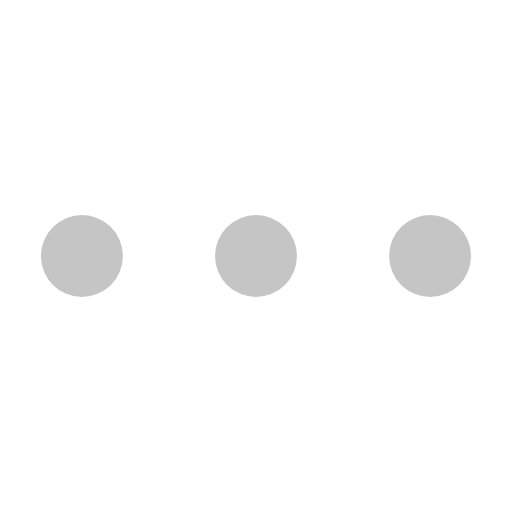
t = 0.00 s
t = 0.24 s: frame unchanged from t = 0.00 s, image omitted
t = 0.53 s: frame unchanged from t = 0.00 s, image omitted
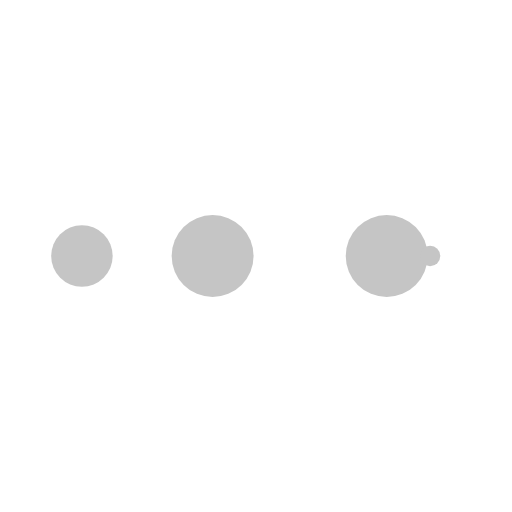
t = 0.77 s
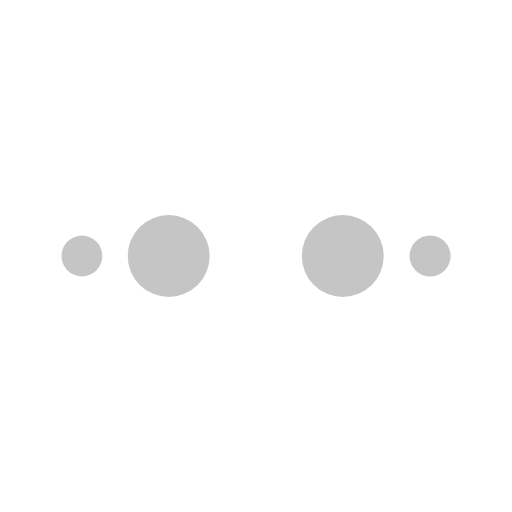
t = 1.06 s
t = 1.30 s: frame unchanged from t = 0.00 s, image omitted

The animated SVG that drew these frames (rendered in a browser with its animation timeline set to each time). Animation: 50 SMIL elements (animate=50); one cycle of 1.30 s.

<svg width="82px" height="82px" xmlns="http://www.w3.org/2000/svg" viewBox="0 0 100 100" preserveAspectRatio="xMidYMid" class="uil-ellipsis">
    <circle cx="16" cy="50" r="8" fill="#c5c5c5" transform="rotate(0 50 50)">
        <animate id="anir11" attributeName="r" from="0" to="8" begin="0s;anir14.end" dur="0.1625s" fill="freeze"></animate>
        <animate id="anir12" attributeName="r" from="8" to="8" begin="anir11.end" dur="0.8125s" fill="freeze"></animate>
        <animate id="anir13" attributeName="r" from="8" to="0" begin="anir12.end" dur="0.1625s" fill="freeze"></animate>
        <animate id="anir14" attributeName="r" from="0" to="0" begin="anir13.end" dur="0.1625s" fill="freeze"></animate>
        <animate id="anix11" attributeName="cx" from="16" to="16" begin="0s;anix18.end" dur="0.1625s" fill="freeze"></animate>
        <animate id="anix12" attributeName="cx" from="16" to="16" begin="anix11.end" dur="0.1625s" fill="freeze"></animate>
        <animate id="anix13" attributeName="cx" from="16" to="50" begin="anix12.end" dur="0.1625s" fill="freeze"></animate>
        <animate id="anix14" attributeName="cx" from="50" to="50" begin="anix13.end" dur="0.1625s" fill="freeze"></animate>
        <animate id="anix8" attributeName="cx" from="50" to="84" begin="anix14.end" dur="0.1625s" fill="freeze"></animate>
        <animate id="anix16" attributeName="cx" from="84" to="84" begin="anix8.end" dur="0.1625s" fill="freeze"></animate>
        <animate id="anix17" attributeName="cx" from="84" to="84" begin="anix16.end" dur="0.1625s" fill="freeze"></animate>
        <animate id="anix18" attributeName="cx" from="84" to="16" begin="anix17.end" dur="0.1625s" fill="freeze"></animate>
    </circle>
    <circle cx="50" cy="50" r="8" fill="#c5c5c5" transform="rotate(0 50 50)">
        <animate id="anir21" attributeName="r" from="8" to="8" begin="0s;anir25.end" dur="0.65s" fill="freeze"></animate>
        <animate id="anir22" attributeName="r" from="8" to="0" begin="anir21.end" dur="0.1625s" fill="freeze"></animate>
        <animate id="anir23" attributeName="r" from="0" to="0" begin="anir22.end" dur="0.1625s" fill="freeze"></animate>
        <animate id="anir24" attributeName="r" from="0" to="8" begin="anir23.end" dur="0.1625s" fill="freeze"></animate>
        <animate id="anir25" attributeName="r" from="8" to="8" begin="anir24.end" dur="0.1625s" fill="freeze"></animate>
        <animate id="anix21" attributeName="cx" from="16" to="50" begin="0s;anix28.end" dur="0.1625s" fill="freeze"></animate>
        <animate id="anix22" attributeName="cx" from="50" to="50" begin="anix21.end" dur="0.1625s" fill="freeze"></animate>
        <animate id="anix23" attributeName="cx" from="50" to="84" begin="anix22.end" dur="0.1625s" fill="freeze"></animate>
        <animate id="anix24" attributeName="cx" from="84" to="84" begin="anix23.end" dur="0.1625s" fill="freeze"></animate>
        <animate id="anix25" attributeName="cx" from="84" to="84" begin="anix24.end" dur="0.1625s" fill="freeze"></animate>
        <animate id="anix26" attributeName="cx" from="84" to="16" begin="anix25.end" dur="0.1625s" fill="freeze"></animate>
        <animate id="anix27" attributeName="cx" from="16" to="16" begin="anix26.end" dur="0.1625s" fill="freeze"></animate>
        <animate id="anix28" attributeName="cx" from="16" to="16" begin="anix27.end" dur="0.1625s" fill="freeze"></animate>
    </circle>
    <circle cx="84" cy="50" r="8" fill="#c5c5c5" transform="rotate(0 50 50)">
        <animate id="anir31" attributeName="r" from="8" to="8" begin="0s;anir35.end" dur="0.325s" fill="freeze"></animate>
        <animate id="anir32" attributeName="r" from="8" to="0" begin="anir31.end" dur="0.1625s" fill="freeze"></animate>
        <animate id="anir33" attributeName="r" from="0" to="0" begin="anir32.end" dur="0.1625s" fill="freeze"></animate>
        <animate id="anir34" attributeName="r" from="0" to="8" begin="anir33.end" dur="0.1625s" fill="freeze"></animate>
        <animate id="anir35" attributeName="r" from="8" to="8" begin="anir34.end" dur="0.48750000000000004s" fill="freeze"></animate>
        <animate id="anix31" attributeName="cx" from="50" to="84" begin="0s;anix38.end" dur="0.1625s" fill="freeze"></animate>
        <animate id="anix32" attributeName="cx" from="84" to="84" begin="anix31.end" dur="0.1625s" fill="freeze"></animate>
        <animate id="anix33" attributeName="cx" from="84" to="84" begin="anix32.end" dur="0.1625s" fill="freeze"></animate>
        <animate id="anix34" attributeName="cx" from="84" to="16" begin="anix33.end" dur="0.1625s" fill="freeze"></animate>
        <animate id="anix35" attributeName="cx" from="16" to="16" begin="anix34.end" dur="0.1625s" fill="freeze"></animate>
        <animate id="anix36" attributeName="cx" from="16" to="16" begin="anix35.end" dur="0.1625s" fill="freeze"></animate>
        <animate id="anix37" attributeName="cx" from="16" to="50" begin="anix36.end" dur="0.1625s" fill="freeze"></animate>
        <animate id="anix38" attributeName="cx" from="50" to="50" begin="anix37.end" dur="0.1625s" fill="freeze"></animate>
    </circle>
    <circle cx="84" cy="50" r="8" fill="#c5c5c5" transform="rotate(0 50 50)">
        <animate id="anir41" attributeName="r" from="8" to="0" begin="0s;anir44.end" dur="0.1625s" fill="freeze"></animate>
        <animate id="anir42" attributeName="r" from="0" to="0" begin="anir41.end" dur="0.1625s" fill="freeze"></animate>
        <animate id="anir43" attributeName="r" from="0" to="8" begin="anir42.end" dur="0.1625s" fill="freeze"></animate>
        <animate id="anir44" attributeName="r" from="8" to="8" begin="anir43.end" dur="0.8125s" fill="freeze"></animate>
        <animate id="anix41" attributeName="cx" from="84" to="84" begin="0s;anix48.end" dur="0.1625s" fill="freeze"></animate>
        <animate id="anix42" attributeName="cx" from="84" to="16" begin="anix41.end" dur="0.1625s" fill="freeze"></animate>
        <animate id="anix43" attributeName="cx" from="16" to="16" begin="anix42.end" dur="0.1625s" fill="freeze"></animate>
        <animate id="anix44" attributeName="cx" from="16" to="16" begin="anix43.end" dur="0.1625s" fill="freeze"></animate>
        <animate id="anix45" attributeName="cx" from="16" to="50" begin="anix44.end" dur="0.1625s" fill="freeze"></animate>
        <animate id="anix46" attributeName="cx" from="50" to="50" begin="anix45.end" dur="0.1625s" fill="freeze"></animate>
        <animate id="anix47" attributeName="cx" from="50" to="84" begin="anix46.end" dur="0.1625s" fill="freeze"></animate>
        <animate id="anix48" attributeName="cx" from="84" to="84" begin="anix47.end" dur="0.1625s" fill="freeze"></animate>
    </circle>
</svg>
